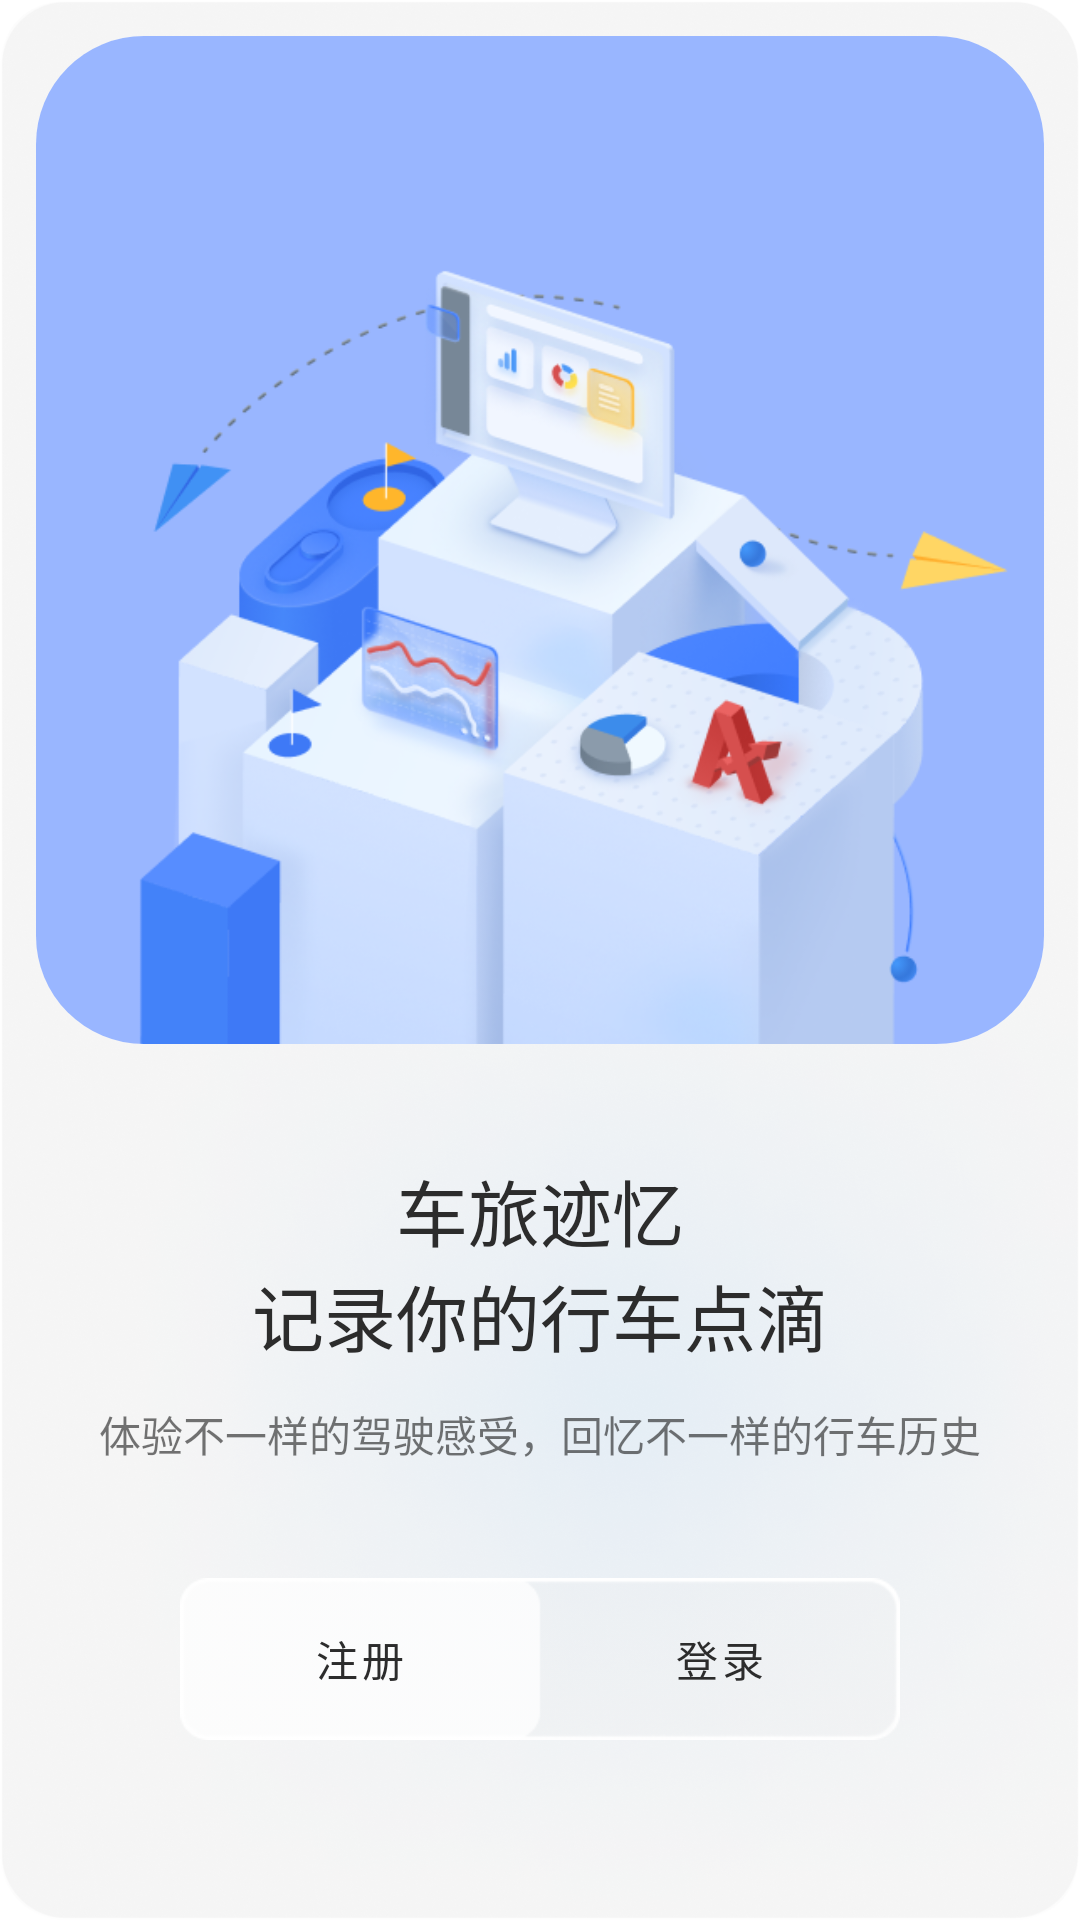

Android layout source for this screen:
<!-- AndroidManifest.xml: application theme Theme.DrivingApp -->
<!-- res/layout/fragment_start.xml -->
<LinearLayout xmlns:android="http://schemas.android.com/apk/res/android"
    xmlns:app="http://schemas.android.com/apk/res-auto"
    xmlns:tools="http://schemas.android.com/tools"
    android:layout_width="match_parent"
    android:layout_height="match_parent"
    android:padding="12dp"
    android:background="@drawable/bg_start_glass"
    tools:context=".Fragments.StartFragment"
    android:orientation="vertical">

    <androidx.cardview.widget.CardView
        android:layout_width="match_parent"
        android:layout_height="wrap_content"
        app:cardCornerRadius="36dp"
        app:cardElevation="0dp">

        <RelativeLayout
            android:layout_width="match_parent"
            android:layout_height="wrap_content">

            <ImageView
                android:id="@+id/image_map"
                android:layout_width="match_parent"
                android:layout_height="wrap_content"
                android:adjustViewBounds="true"
                android:scaleType="centerCrop"
                android:src="@drawable/bg_start" />
        </RelativeLayout>

    </androidx.cardview.widget.CardView>

    <LinearLayout
        android:layout_width="match_parent"
        android:layout_height="0dp"
        android:layout_weight="1"
        android:orientation="vertical"
        android:gravity="center">

        <TextView
            android:layout_width="wrap_content"
            android:layout_height="wrap_content"
            android:layout_gravity="center_horizontal"
            android:text="车旅迹忆"
            android:textSize="24sp"
            android:textColor="@color/text_black" />

        <TextView
            android:layout_width="wrap_content"
            android:layout_height="wrap_content"
            android:layout_gravity="center_horizontal"
            android:text="记录你的行车点滴"
            android:textSize="24sp"
            android:textColor="@color/text_black" />

        <TextView
            android:layout_width="wrap_content"
            android:layout_height="wrap_content"
            android:layout_marginTop="12dp"
            android:layout_gravity="center_horizontal"
            android:text="体验不一样的驾驶感受，回忆不一样的行车历史" />
    </LinearLayout>


    <LinearLayout
        android:layout_width="match_parent"
        android:layout_height="54dp"
        android:layout_marginBottom="48dp"
        android:layout_marginStart="48dp"
        android:layout_marginEnd="48dp"
        android:layout_gravity="center"
        android:gravity="center"
        android:background="@drawable/bg_border">

        <TextView
            android:layout_width="0dp"
            android:layout_height="wrap_content"
            android:gravity="center"
            android:layout_weight="1"
            android:text="注册"
            android:letterSpacing="0.1"
            android:textColor="@color/text_black"
            android:onClick="onNavRegister" />

        <TextView
            android:layout_width="0dp"
            android:layout_height="wrap_content"
            android:gravity="center"
            android:layout_weight="1"
            android:text="登录"
            android:letterSpacing="0.1"
            android:textColor="@color/text_black"
            android:onClick="onNavSignin" />

    </LinearLayout>


</LinearLayout>
<!-- resources referenced by this layout -->
<resources>
  <color name="text_black">#2C2C2C</color>
  <!-- drawable bg_border: png bitmap (drawable, 13090 bytes) -->
  <!-- drawable bg_start: png bitmap (drawable, 127229 bytes) -->
  <!-- drawable bg_start_glass: png bitmap (drawable, 747973 bytes) -->
  <style name="Theme.DrivingApp" parent="Theme.MaterialComponents.DayNight.DarkActionBar">
          
          <item name="colorPrimary">@color/purple_500</item>
          <item name="colorPrimaryVariant">@color/bg_gary_5</item>
          <item name="colorOnPrimary">@color/white</item>
          
          <item name="colorSecondary">@color/teal_200</item>
          <item name="colorSecondaryVariant">@color/teal_700</item>
          <item name="colorOnSecondary">@color/black</item>
          
          <item name="android:statusBarColor" tools:targetApi="l">?attr/colorPrimaryVariant</item>
          
      </style>
  <color name="purple_500">#FF6200EE</color>
  <color name="bg_gary_5">#F5F5F5</color>
  <color name="white">#FFFFFFFF</color>
  <color name="teal_200">#FF03DAC5</color>
  <color name="teal_700">#FF018786</color>
  <color name="black">#FF000000</color>
</resources>
